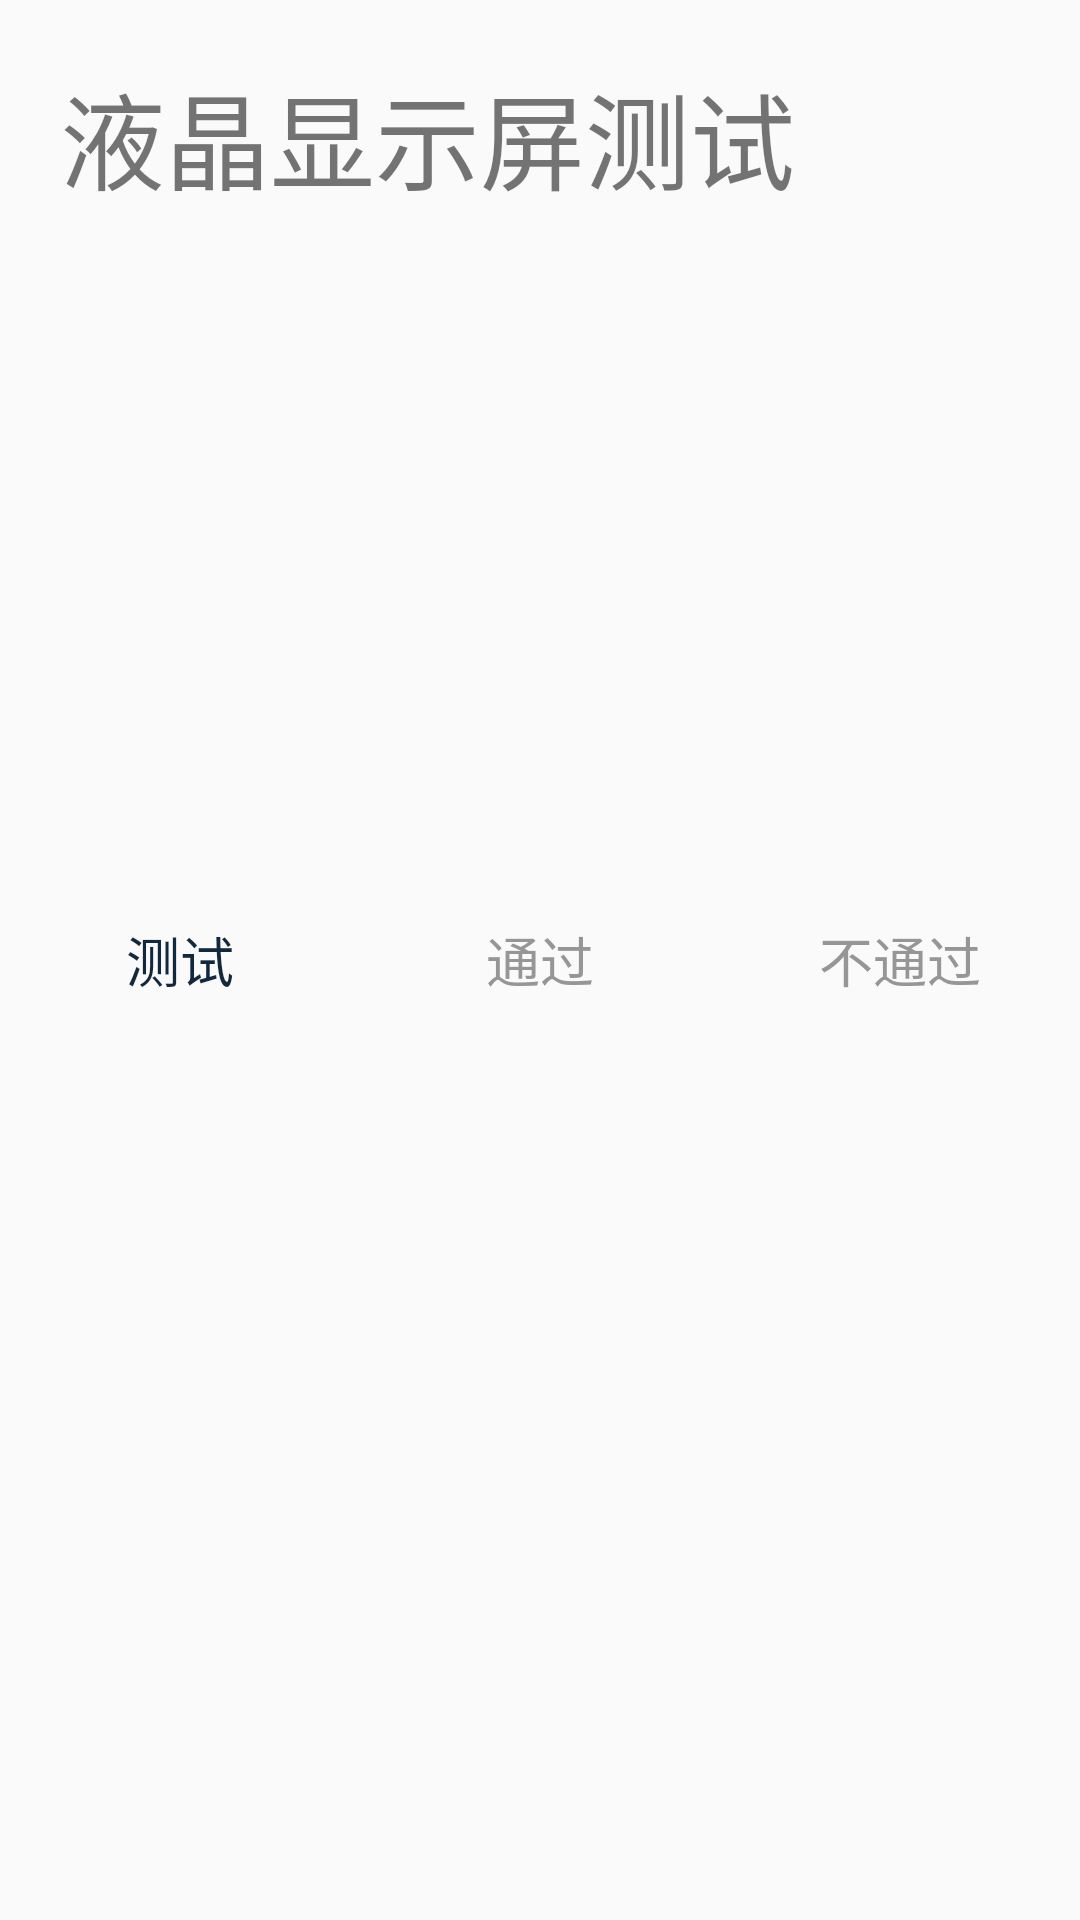

Here is an Android app screen rendered from its layout file. Give the layout XML and the strings, colors and styles it references.
<!-- AndroidManifest.xml: application theme AppTheme -->
<!-- res/layout/activity_lcd.xml -->
<?xml version="1.0" encoding="utf-8"?>
<RelativeLayout xmlns:android="http://schemas.android.com/apk/res/android"
    xmlns:tools="http://schemas.android.com/tools"
    android:id="@+id/activity_lcd"
    android:layout_width="match_parent"
    android:layout_height="match_parent"
    tools:context="com.miaxis.mr860test.activity.LCDActivity">

    <LinearLayout
        android:id="@+id/ll_buttons"
        android:layout_centerInParent="true"
        android:layout_width="match_parent"
        android:layout_height="50dp">

        <TextView
            style="@style/stroke_button"
            android:layout_marginLeft="20dp"
            android:layout_marginRight="20dp"
            android:text="测试"
            android:layout_weight="1"
            android:layout_width="0dp"
            android:layout_height="50dp"
            android:id="@+id/tv_test" />

        <TextView
            style="@style/stroke_button"
            android:layout_marginLeft="20dp"
            android:layout_marginRight="20dp"
            android:text="通过"
            android:textColor="@color/gray_dark"
            android:layout_weight="1"
            android:layout_width="0dp"
            android:layout_height="50dp"
            android:id="@+id/tv_pass" />

        <TextView
            style="@style/stroke_button"
            android:layout_marginLeft="20dp"
            android:layout_marginRight="20dp"
            android:text="不通过"
            android:clickable="false"
            android:textColor="@color/gray_dark"
            android:layout_weight="1"
            android:layout_width="0dp"
            android:layout_height="50dp"
            android:id="@+id/tv_deny" />

    </LinearLayout>

    <TextView
        android:layout_marginLeft="20dp"
        android:layout_alignLeft="@+id/ll_buttons"
        android:text="液晶显示屏测试"
        android:textSize="35sp"
        android:layout_width="match_parent"
        android:layout_height="wrap_content"
        android:layout_alignParentTop="true"
        android:layout_alignParentStart="true"
        android:layout_marginTop="20dp" />

    <View
        android:visibility="gone"
        android:id="@+id/lcd"
        android:background="@color/red"
        android:layout_width="match_parent"
        android:layout_height="match_parent"/>

</RelativeLayout>
<!-- resources referenced by this layout -->
<resources>
  <color name="gray_dark">#969696</color>
  <color name="red">#ff0000</color>
  <style name="stroke_button">
  
          <item name="android:background">@drawable/stroke_button_bg</item>
          <item name="android:textSize">18sp</item>
          <item name="android:textColor">@color/blue_band_dark</item>
          <item name="android:gravity">center</item>
          <item name="android:clickable">true</item>
  
      </style>
  <style name="AppTheme" parent="Theme.AppCompat.Light.NoActionBar">
          
          <item name="colorPrimary">@color/colorPrimary</item>
          <item name="colorPrimaryDark">@color/colorPrimaryDark</item>
          <item name="colorAccent">@color/colorAccent</item>
      </style>
  <!-- drawable stroke_button_bg (drawable) -->
  <?xml version="1.0" encoding="utf-8"?>
  <selector xmlns:android="http://schemas.android.com/apk/res/android">
      <item android:drawable="@drawable/stroke_button_press"      android:state_pressed="true"/>
      <item android:drawable="@drawable/stroke_button_normal"     android:state_focused="false" android:state_pressed="false"/>
      <item android:drawable="@drawable/stroke_button_focus"      android:state_focused="true"/>
      <item android:drawable="@drawable/stroke_button_normal"     android:state_focused="false"/>
  </selector>
  <color name="blue_band_dark">#12283d</color>
  <color name="colorPrimary">#3F51B5</color>
  <color name="colorPrimaryDark">#303F9F</color>
  <color name="colorAccent">#FF4081</color>
  <!-- drawable stroke_button_press (drawable) -->
  <?xml version="1.0" encoding="utf-8"?>
  <selector xmlns:android="http://schemas.android.com/apk/res/android">
      <item>
          <shape>
              <stroke
                  android:width="2px"
                  android:color="@color/blue_band_dark"/>
              <solid
                  android:color="@color/blue_band_dark3"/>
          </shape>
      </item>
  </selector>
  <!-- drawable stroke_button_normal (drawable) -->
  <?xml version="1.0" encoding="utf-8"?>
  <selector xmlns:android="http://schemas.android.com/apk/res/android">
      <item>
          <shape>
              <stroke
                  android:width="2px"
                  android:color="@color/blue_band_dark"/>
              <solid
                  android:color="@color/white"/>
          </shape>
      </item>
  </selector>
  <color name="blue_band_dark3">#9688939e</color>
  <color name="white">#ffffff</color>
</resources>
